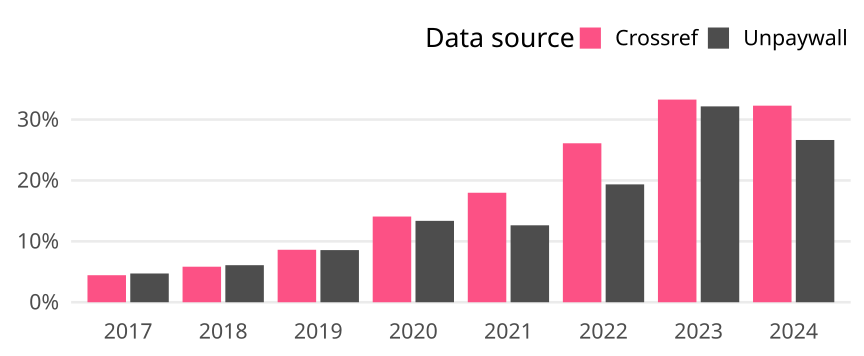

The file beside this chart, header and first rows:
cr_year, cat, article_total, name, oa_articles, oa_share
2017, Global, 190663, Crossref, 8462, 0.04438
2017, Global, 190663, Unpaywall, 9001, 0.04721
2018, Global, 199512, Crossref, 11643, 0.05836
2018, Global, 199512, Unpaywall, 12143, 0.06086
2019, Global, 204869, Crossref, 17653, 0.08617
2019, Global, 204869, Unpaywall, 17547, 0.08565
2020, Global, 220621, Crossref, 31053, 0.1408
2020, Global, 220621, Unpaywall, 29486, 0.1337
2021, Global, 216837, Crossref, 38991, 0.1798
2021, Global, 216837, Unpaywall, 27397, 0.1263
2022, Global, 204561, Crossref, 53404, 0.2611
2022, Global, 204561, Unpaywall, 39591, 0.1935
2023, Global, 207199, Crossref, 68957, 0.3328
2023, Global, 207199, Unpaywall, 66644, 0.3216
2024, Global, 55702, Crossref, 17982, 0.3228
2024, Global, 55702, Unpaywall, 14842, 0.2665
